Run: headless pygame with SDL's dummy video driver; simulated clock (each Clock.tick advances the game by its frame time, no real sleeping); random seed 0; keys injected as events and as key.get_pressed() state; mouse plan: one left click at the window centre at the start of phase 2, then a move to the lower-right quarter at the start of phase 3.
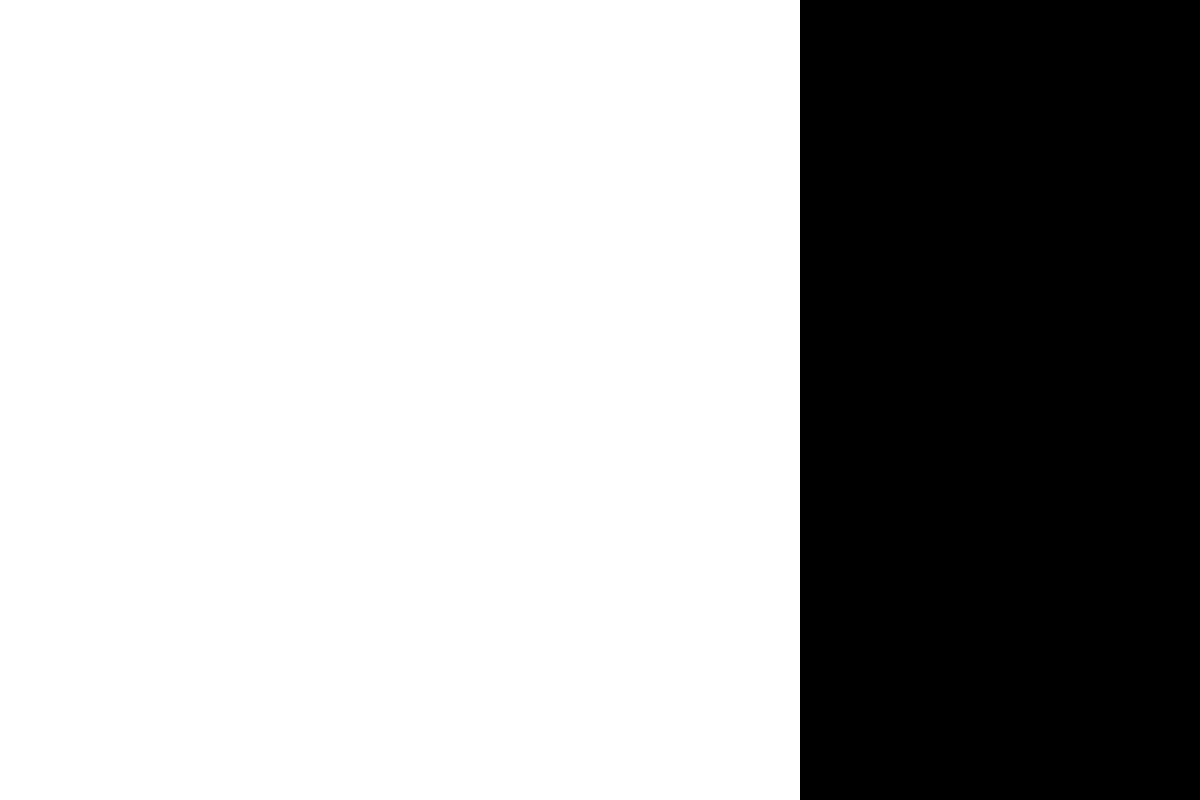
Frame 1 of 4 · flips 1–60 · no input
Frame 2 of 4 · flips 61–180 · clicked the window centre · tapped SPACE, RETURN · held RIGHT (→), D · screen unchanged from frame 1, image omitted
Frame 3 of 4 · flips 181–300 · moved the mouse to the lower-right quarter · held DOWN (↓), S · screen unchanged from frame 2, image omitted
Frame 4 of 4 · flips 301–420 · held LEFT (←), A, UP (↑), W · screen unchanged from frame 3, image omitted

The pygame program that drew these frames:

import pygame
from pygame.locals import *

class DrawingCanvas:
    def __init__(self):
        pygame.init()
        self.screen = pygame.display.set_mode((1200, 800))
        pygame.display.set_caption("Prototipo BigOcto")
        
        # Initial brush settings
        self.brush_color = (0, 0, 0)  # Black color
        self.brush_size = 5
        self.last_point = None
        self.pen_is_down = False
        self.eraser_mode = False
        
        # Create a surface for drawing
        self.canvas = pygame.Surface((800, 800))
        self.canvas.fill((255, 255, 255))  # White background

        # Main loop
        self.running = True
        while self.running:
            for event in pygame.event.get():
                if event.type == QUIT:
                    self.running = False
                elif event.type == MOUSEBUTTONDOWN:
                    self.pen_is_down = True
                    self.last_point = event.pos
                elif event.type == MOUSEBUTTONUP:
                    self.pen_is_down = False
                    self.last_point = None
                elif event.type == MOUSEMOTION:
                    if self.pen_is_down:
                        self.draw_line(self.last_point, event.pos)
                        self.last_point = event.pos
                elif event.type == KEYDOWN:
                    if event.key == K_c and event.mod & KMOD_CTRL:
                        self.clear_canvas()

            self.screen.fill((0, 0, 0))  # Clear screen
            self.screen.blit(self.canvas, (0, 0))  # Draw canvas surface onto screen
            pygame.display.flip()  # Update display

        pygame.quit()

    def draw_line(self, start_point, end_point):
        pygame.draw.line(self.canvas, self.brush_color, start_point, end_point, self.brush_size)

    def clear_canvas(self):
        self.canvas.fill((255, 255, 255))  # White background

if __name__ == "__main__":
    canvas = DrawingCanvas()
